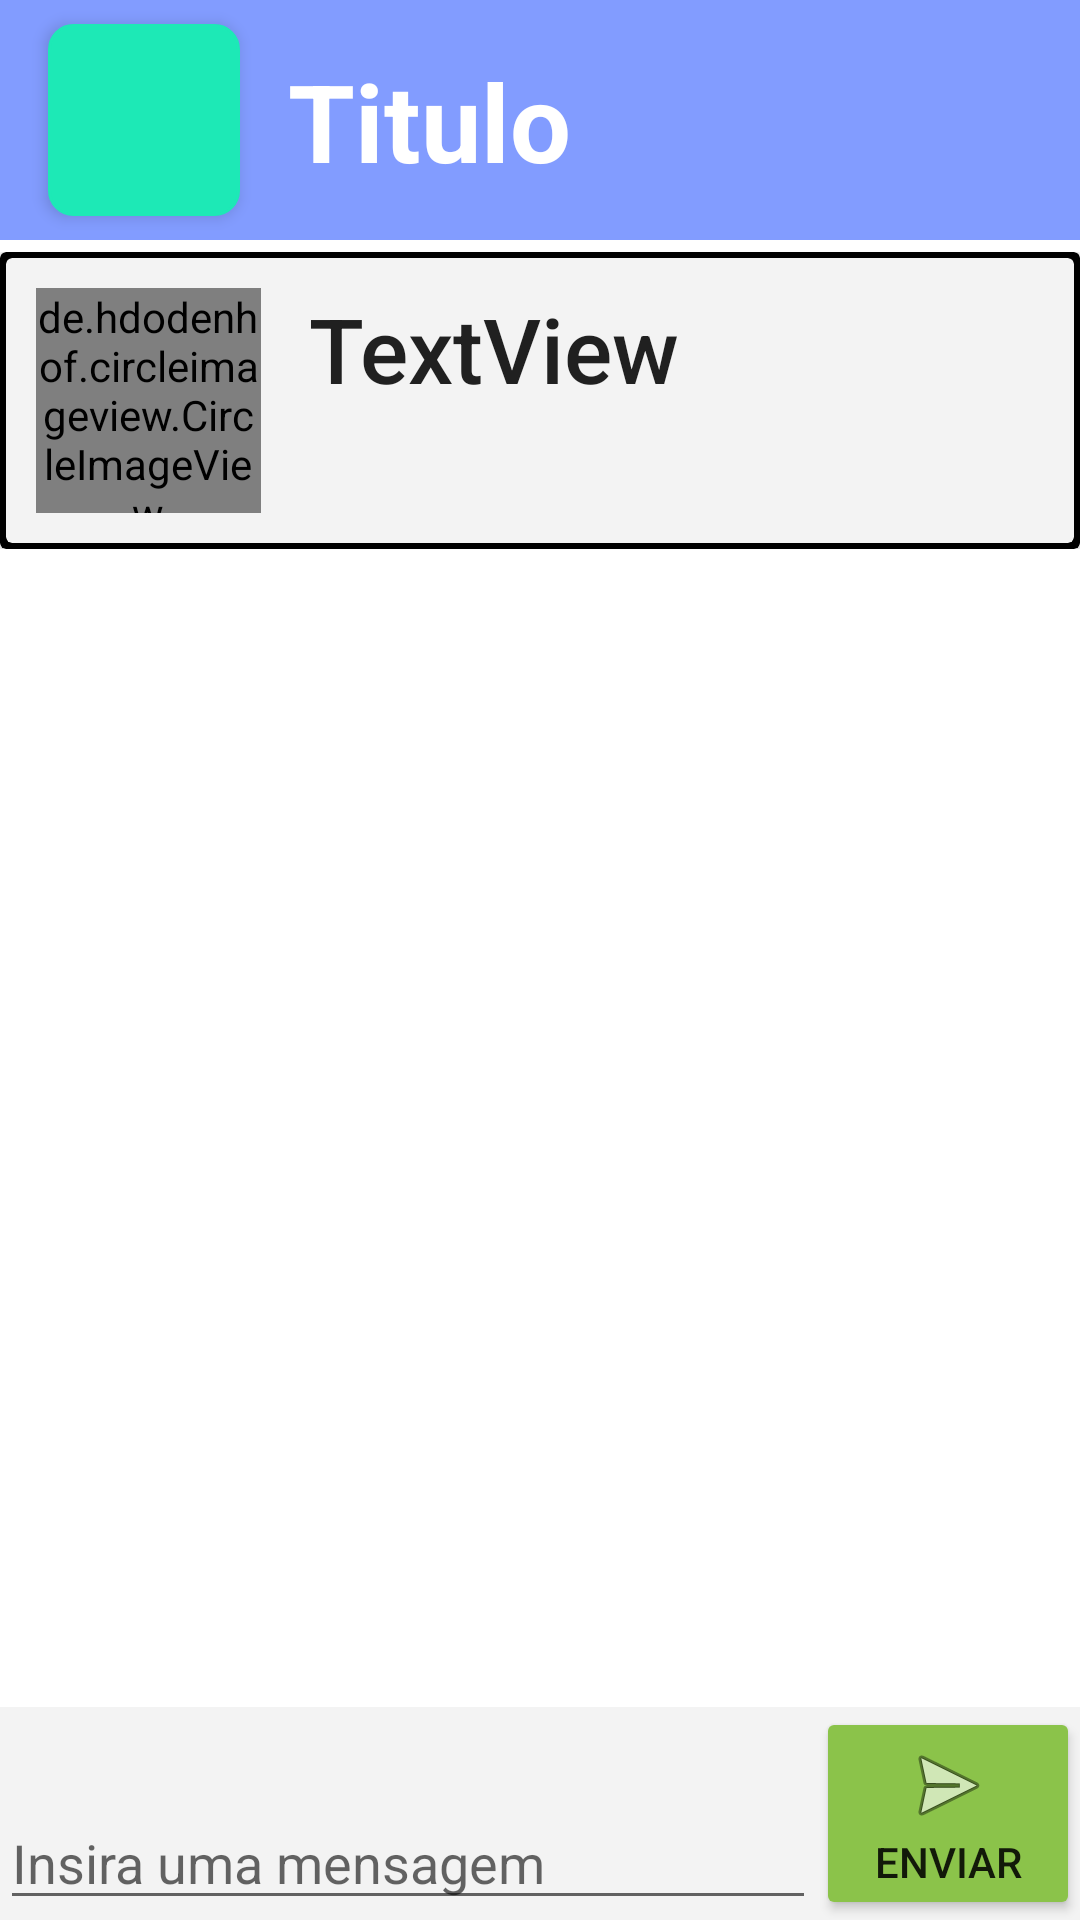

Here is an Android app screen rendered from its layout file. Give the layout XML and the strings, colors and styles it references.
<!-- AndroidManifest.xml: application theme AppTheme -->
<!-- res/layout/activity_message_chat.xml -->
<?xml version="1.0" encoding="utf-8"?>
<androidx.constraintlayout.widget.ConstraintLayout
    xmlns:android="http://schemas.android.com/apk/res/android"
    xmlns:app="http://schemas.android.com/apk/res-auto"
    xmlns:tools="http://schemas.android.com/tools"
    android:layout_width="match_parent"
    android:layout_height="match_parent"
    android:layout_margin="2dp"
    tools:context=".activities.messagesfeature.MessageChatActivity">

    <androidx.constraintlayout.widget.ConstraintLayout
        android:id="@+id/bar"
        android:layout_width="0dp"
        android:layout_height="80dp"
        android:background="@color/background"
        app:layout_constraintLeft_toLeftOf="parent"
        app:layout_constraintRight_toRightOf="parent"
        app:layout_constraintTop_toTopOf="parent"

        >

        <ImageButton
            android:id="@+id/homeButton"
            android:layout_width="0dp"
            android:layout_height="0dp"
            android:layout_marginStart="16dp"
            android:layout_marginTop="8dp"
            android:layout_marginBottom="8dp"
            android:background="@drawable/round_rect"
            android:backgroundTint="#1DE9B6"
            android:elevation="3dp"
            android:onClick="onHomeClicked"
            android:scaleType="centerInside"
            app:layout_constraintBottom_toBottomOf="parent"
            app:layout_constraintDimensionRatio="H,1:1"
            app:layout_constraintStart_toStartOf="parent"
            app:layout_constraintTop_toTopOf="parent"
            app:srcCompat="@drawable/ic_home_black_24dp" />

        <TextView
            android:id="@+id/activityTitle"
            android:layout_width="wrap_content"
            android:layout_height="wrap_content"
            android:layout_marginStart="16dp"
            android:fontFamily="sans-serif"
            android:text="Titulo"
            android:textAlignment="textStart"
            android:textColor="#FFFFFF"
            android:textSize="36sp"
            android:textStyle="bold"
            app:layout_constraintBottom_toBottomOf="parent"
            app:layout_constraintStart_toEndOf="@+id/homeButton"
            app:layout_constraintTop_toTopOf="parent" />
    </androidx.constraintlayout.widget.ConstraintLayout>

    <androidx.constraintlayout.widget.ConstraintLayout
        android:id="@+id/top_bar"
        android:layout_width="match_parent"
        android:layout_height="wrap_content"
        android:layout_marginTop="4dp"
        app:layout_constraintEnd_toEndOf="parent"
        app:layout_constraintStart_toStartOf="parent"
        app:layout_constraintTop_toBottomOf="@+id/bar"
        tools:context=".activities.messagesfeature.MessageChatActivity">

        <androidx.cardview.widget.CardView
            android:layout_width="match_parent"
            android:layout_height="0dp"
            app:cardBackgroundColor="#000000"
            app:layout_constraintBottom_toBottomOf="parent"
            app:layout_constraintEnd_toEndOf="parent"
            app:layout_constraintStart_toStartOf="parent"
            app:layout_constraintTop_toTopOf="parent" />

        <androidx.cardview.widget.CardView
            android:id="@+id/cardView"
            android:layout_width="0dp"
            android:layout_height="wrap_content"
            android:layout_margin="2dp"
            app:cardBackgroundColor="#F3F3F3"
            app:layout_constraintBottom_toBottomOf="parent"
            app:layout_constraintEnd_toEndOf="parent"
            app:layout_constraintStart_toStartOf="parent"
            app:layout_constraintTop_toTopOf="parent">

            <androidx.constraintlayout.widget.ConstraintLayout
                android:layout_width="match_parent"
                android:layout_height="match_parent"
                android:layout_margin="2dp">

                <de.hdodenhof.circleimageview.CircleImageView
                    android:id="@+id/contactPicture"
                    android:layout_width="75dp"
                    android:layout_height="75dp"
                    android:layout_marginStart="8dp"
                    android:layout_marginTop="8dp"
                    android:layout_marginBottom="8dp"
                    android:src="@drawable/default_user_avatar"
                    app:layout_constraintBottom_toBottomOf="parent"
                    app:layout_constraintStart_toStartOf="parent"
                    app:layout_constraintTop_toTopOf="parent" />

                <TextView
                    android:id="@+id/textView_contactName"
                    style="@style/TextAppearance.AppCompat.Body2"
                    android:layout_width="wrap_content"
                    android:layout_height="wrap_content"
                    android:layout_marginStart="16dp"
                    android:ellipsize="end"
                    android:lines="1"
                    android:text="TextView"
                    android:textSize="30sp"
                    app:layout_constraintStart_toEndOf="@+id/contactPicture"
                    app:layout_constraintTop_toTopOf="@+id/contactPicture"
                    tools:text="@tools:sample/full_names" />

                <TextView
                    android:id="@+id/textView_contactNumber"
                    android:layout_width="wrap_content"
                    android:layout_height="wrap_content"
                    android:layout_marginTop="8dp"
                    app:layout_constraintStart_toStartOf="@+id/textView_contactName"
                    app:layout_constraintTop_toBottomOf="@+id/textView_contactName"
                    tools:text="@tools:sample/us_phones[0]" />

            </androidx.constraintlayout.widget.ConstraintLayout>

        </androidx.cardview.widget.CardView>

    </androidx.constraintlayout.widget.ConstraintLayout>

    <androidx.constraintlayout.widget.ConstraintLayout
        android:id="@+id/constraintLayout2"
        android:layout_width="0dp"
        android:layout_height="0dp"
        android:layout_marginStart="1dp"
        android:layout_marginTop="2dp"
        android:layout_marginEnd="1dp"
        android:layout_marginBottom="2dp"
        app:layout_constraintBottom_toTopOf="@id/constraintLayout3"
        app:layout_constraintEnd_toEndOf="parent"
        app:layout_constraintStart_toStartOf="parent"
        app:layout_constraintTop_toBottomOf="@+id/top_bar">


        <androidx.recyclerview.widget.RecyclerView
            android:id="@+id/messageList"
            android:layout_width="0dp"
            android:layout_height="0dp"
            android:layout_margin="6dp"
            app:layoutManager="androidx.recyclerview.widget.LinearLayoutManager"
            app:layout_constraintBottom_toBottomOf="parent"
            app:layout_constraintEnd_toEndOf="parent"
            app:layout_constraintStart_toStartOf="parent"
            app:layout_constraintTop_toTopOf="parent" />

    </androidx.constraintlayout.widget.ConstraintLayout>

    <androidx.constraintlayout.widget.ConstraintLayout
        android:id="@+id/constraintLayout3"
        android:layout_width="0dp"
        android:layout_height="wrap_content"
        app:layout_constraintBottom_toBottomOf="parent"
        app:layout_constraintEnd_toEndOf="parent"
        app:layout_constraintStart_toStartOf="parent">

        <View
            android:id="@+id/statusBar"
            android:layout_width="0dp"
            android:layout_height="0dp"
            android:background="@color/light_gray"
            app:layout_constraintBottom_toBottomOf="parent"
            app:layout_constraintEnd_toEndOf="parent"
            app:layout_constraintStart_toStartOf="parent"
            app:layout_constraintTop_toTopOf="parent" />

        <EditText
            android:id="@+id/EditText_message"
            android:layout_width="0dp"
            android:layout_height="0dp"
            android:ems="10"
            android:gravity="bottom"
            android:hint="Insira uma mensagem"
            android:inputType="textMultiLine"
            app:layout_constraintBottom_toBottomOf="parent"
            app:layout_constraintEnd_toStartOf="@+id/sendMessageButton"
            app:layout_constraintStart_toStartOf="parent"
            app:layout_constraintTop_toTopOf="parent" />

        <Button
            android:id="@+id/sendMessageButton"
            android:layout_width="wrap_content"
            android:layout_height="wrap_content"
            android:backgroundTint="#8BC34A"
            android:drawableTop="@android:drawable/ic_menu_send"
            android:onClick="sendMessage"
            android:text="Enviar"
            app:layout_constraintBottom_toBottomOf="parent"
            app:layout_constraintEnd_toEndOf="parent"
            app:layout_constraintTop_toTopOf="parent" />
    </androidx.constraintlayout.widget.ConstraintLayout>
</androidx.constraintlayout.widget.ConstraintLayout>
<!-- resources referenced by this layout -->
<resources>
  <color name="background">#829CFF</color>
  <color name="light_gray">#F3F3F3</color>
  <!-- drawable round_rect (drawable) -->
  <?xml version="1.0" encoding="utf-8"?>
  <shape xmlns:android="http://schemas.android.com/apk/res/android"
      android:shape="rectangle">
  
      <corners android:radius="8dp"/>
      <solid android:color="#F00"/>
      <stroke android:color="#000" android:width="1dp"/>
  
  </shape>
  <style name="AppTheme" parent="Theme.AppCompat.Light.NoActionBar">
          
          <item name="colorPrimary">@color/colorPrimary</item>
          <item name="colorPrimaryDark">@color/colorPrimaryDark</item>
          <item name="colorAccent">@color/colorAccent</item>
          <item name="android:windowShowWallpaper">true</item>
          <item name="android:windowBackground">@android:color/white</item>
      </style>
  <color name="colorPrimary">#cbc28e</color>
  <color name="colorPrimaryDark">#605a3e</color>
  <color name="colorAccent">#D81B60</color>
</resources>
